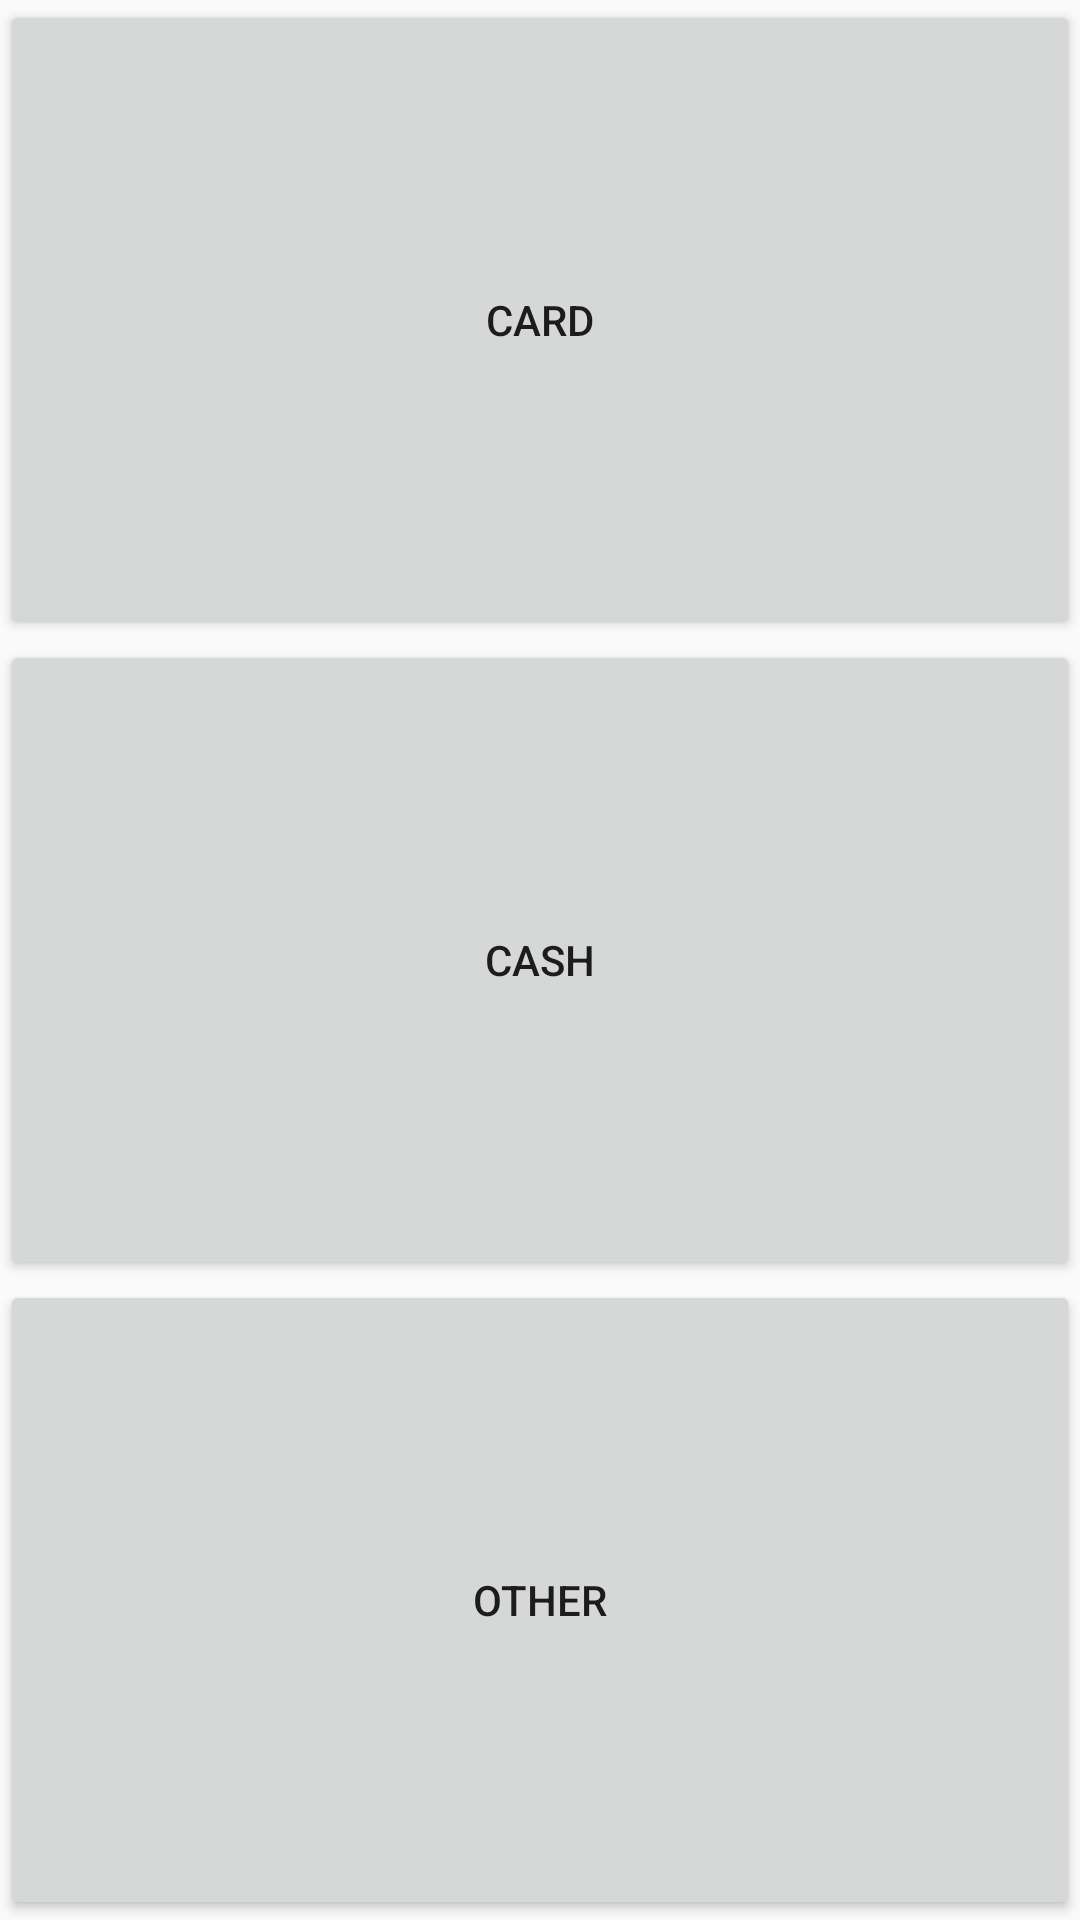

Reconstruct the res/layout file that produces this screen, plus the resources it refers to.
<!-- AndroidManifest.xml: application theme AppTheme -->
<!-- res/layout/form_type.xml -->
<?xml version="1.0" encoding="utf-8"?>
<LinearLayout xmlns:android="http://schemas.android.com/apk/res/android"
              android:orientation="vertical"
              android:layout_width="match_parent"
              android:layout_height="match_parent">
    <Button android:id="@+id/type_card" android:text="@string/type_card" android:layout_width="match_parent" android:layout_height="0dip" android:layout_weight="1"/>
    <Button android:id="@+id/type_cash" android:text="@string/type_cash" android:layout_width="match_parent" android:layout_height="0dip" android:layout_weight="1"/>
    <Button android:id="@+id/type_misc" android:text="@string/type_misc" android:layout_width="match_parent" android:layout_height="0dip" android:layout_weight="1"/>
</LinearLayout>
<!-- resources referenced by this layout -->
<resources>
  <string name="type_card">Card</string>
  <string name="type_cash">Cash</string>
  <string name="type_misc">Other</string>
  <style name="AppTheme" parent="Theme.AppCompat.Light.DarkActionBar">
          <item name="colorPrimary">@color/primary</item>
          <item name="colorAccent">@color/accent</item>
          <item name="colorPrimaryDark">@color/primaryDark</item>
      </style>
  <color name="primary">#03A9F4</color>
  <color name="accent">#F48603</color>
  <color name="primaryDark">#0288D1</color>
</resources>
